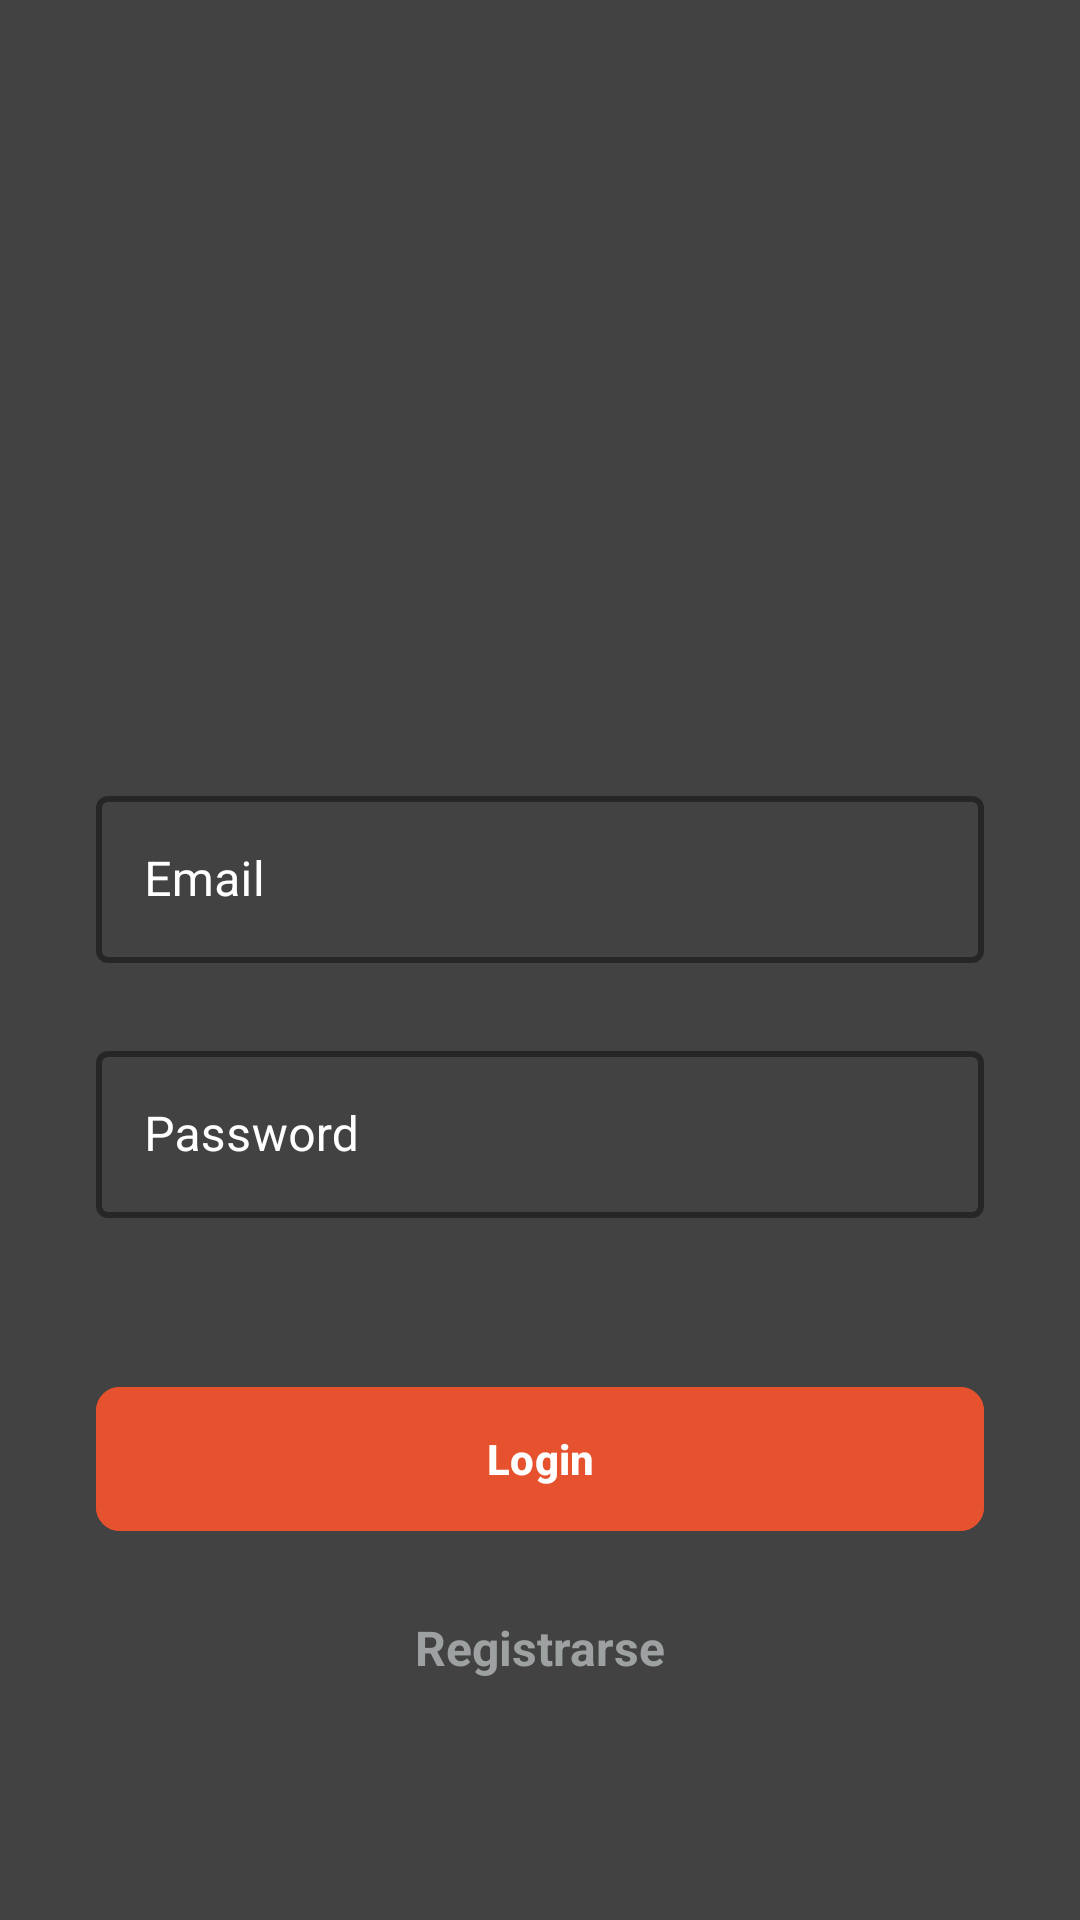

Layout XML and referenced resources for this Android screen:
<!-- AndroidManifest.xml: application theme Theme.EquipoTres -->
<!-- res/layout/fragment_login.xml -->
<?xml version="1.0" encoding="utf-8"?>
<androidx.constraintlayout.widget.ConstraintLayout
    xmlns:android="http://schemas.android.com/apk/res/android"
    xmlns:app="http://schemas.android.com/apk/res-auto"
    xmlns:tools="http://schemas.android.com/tools"
    android:layout_width="match_parent"
    android:layout_height="match_parent"
    android:background="#424242"
    tools:context=".view.fragment.LoginFragment">

    
    <ImageView
        android:id="@+id/ivLogo"
        android:layout_width="120dp"
        android:layout_height="120dp"
        android:layout_marginTop="80dp"
        android:src="@drawable/ic_inventory"
        app:layout_constraintEnd_toEndOf="parent"
        app:layout_constraintStart_toStartOf="parent"
        app:layout_constraintTop_toTopOf="parent" />

    
    <com.google.android.material.textfield.TextInputLayout
        android:id="@+id/tilEmail"
        style="@style/Widget.MaterialComponents.TextInputLayout.OutlinedBox"
        android:layout_width="0dp"
        android:layout_height="wrap_content"
        android:layout_marginStart="32dp"
        android:layout_marginTop="60dp"
        android:layout_marginEnd="32dp"
        android:hint="Email"
        android:textColorHint="#FFFFFF"
        app:boxStrokeColor="#FFFFFF"
        app:boxStrokeWidth="2dp"
        app:hintTextColor="#FFFFFF"
        app:layout_constraintEnd_toEndOf="parent"
        app:layout_constraintStart_toStartOf="parent"
        app:layout_constraintTop_toBottomOf="@+id/ivLogo">

        <com.google.android.material.textfield.TextInputEditText
            android:id="@+id/etEmail"
            android:layout_width="match_parent"
            android:layout_height="wrap_content"
            android:inputType="textEmailAddress"
            android:maxLength="40"
            android:textColor="#FFFFFF"
            android:textColorHint="#FFFFFF" />
    </com.google.android.material.textfield.TextInputLayout>

    
    <com.google.android.material.textfield.TextInputLayout
        android:id="@+id/tilPassword"
        style="@style/Widget.MaterialComponents.TextInputLayout.OutlinedBox"
        android:layout_width="0dp"
        android:layout_height="wrap_content"
        android:layout_marginStart="32dp"
        android:layout_marginTop="24dp"
        android:layout_marginEnd="32dp"
        android:hint="Password"
        android:textColorHint="#FFFFFF"
        app:boxStrokeColor="#FFFFFF"
        app:boxStrokeErrorColor="#FF0000"
        app:boxStrokeWidth="2dp"
        app:endIconMode="custom"
        app:endIconDrawable="@drawable/ic_eye_open"
        app:endIconTint="#FFFFFF"
        app:errorEnabled="true"
        app:errorTextColor="#FF0000"
        app:hintTextColor="#FFFFFF"
        app:layout_constraintEnd_toEndOf="parent"
        app:layout_constraintStart_toStartOf="parent"
        app:layout_constraintTop_toBottomOf="@+id/tilEmail">

        <com.google.android.material.textfield.TextInputEditText
            android:id="@+id/etPassword"
            android:layout_width="match_parent"
            android:layout_height="wrap_content"
            android:inputType="numberPassword"
            android:maxLength="10"
            android:textColor="#FFFFFF"
            android:textColorHint="#FFFFFF" />
    </com.google.android.material.textfield.TextInputLayout>

    
    <com.google.android.material.button.MaterialButton
        android:id="@+id/btnLogin"
        android:layout_width="0dp"
        android:layout_height="56dp"
        android:layout_marginStart="32dp"
        android:layout_marginTop="32dp"
        android:layout_marginEnd="32dp"
        android:backgroundTint="#e7522e"
        android:enabled="false"
        android:text="Login"
        android:textColor="#FFFFFF"
        android:textStyle="bold"
        app:cornerRadius="8dp"
        app:layout_constraintEnd_toEndOf="parent"
        app:layout_constraintStart_toStartOf="parent"
        app:layout_constraintTop_toBottomOf="@+id/tilPassword" />

    
    <TextView
        android:id="@+id/tvRegister"
        android:layout_width="wrap_content"
        android:layout_height="wrap_content"
        android:layout_marginTop="24dp"
        android:enabled="false"
        android:text="Registrarse"
        android:textColor="#9EA1A1"
        android:textSize="16sp"
        android:textStyle="bold"
        app:layout_constraintEnd_toEndOf="parent"
        app:layout_constraintStart_toStartOf="parent"
        app:layout_constraintTop_toBottomOf="@+id/btnLogin" />

    
    <ProgressBar
        android:id="@+id/progressBar"
        android:layout_width="wrap_content"
        android:layout_height="wrap_content"
        android:indeterminateTint="#e7522e"
        android:visibility="gone"
        app:layout_constraintBottom_toBottomOf="parent"
        app:layout_constraintEnd_toEndOf="parent"
        app:layout_constraintStart_toStartOf="parent"
        app:layout_constraintTop_toTopOf="parent" />

</androidx.constraintlayout.widget.ConstraintLayout>
<!-- resources referenced by this layout -->
<resources>
  <style name="Theme.EquipoTres" parent="Base.Theme.EquipoTres" />
  <style name="Base.Theme.EquipoTres" parent="Theme.Material3.DayNight.NoActionBar">
          
          
      </style>
</resources>
